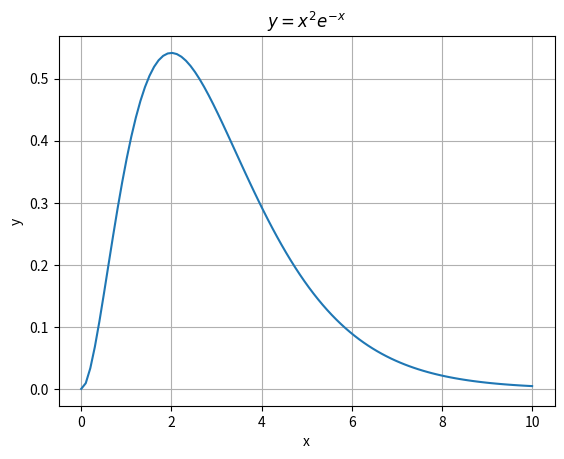
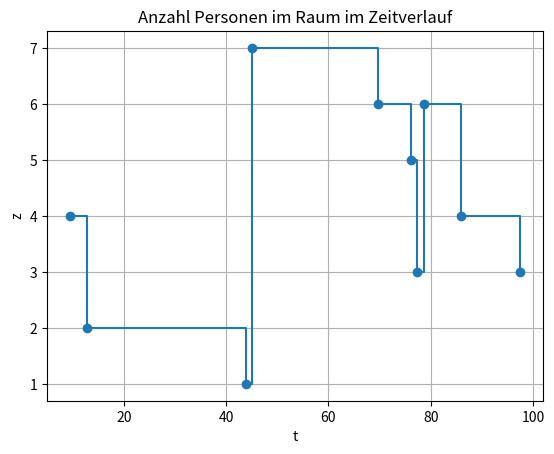
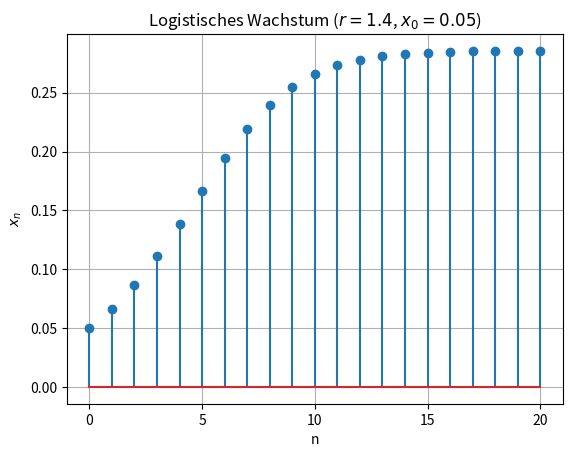

Reproduce these figures in Python, in order.
import numpy as np
import matplotlib.pyplot as plt

x = np.linspace(0, 10, num=100)
y = x**2 * np.exp(-x)

plt.plot(x, y)
plt.grid()
plt.xlabel("x")
plt.ylabel("y")
plt.title(r"$y = x^2 e^{-x}$")
plt.show()

rng = np.random.default_rng(42)
rng.uniform(low=3, high=5, size=10)

rng = np.random.default_rng(42)
t = np.sort(rng.uniform(high=100, size=10))
z = rng.integers(low=0, high=8, size=len(t))

plt.step(t, z, "o-", where="post")
plt.xlabel("t")
plt.ylabel("z")
plt.title("Anzahl Personen im Raum im Zeitverlauf")
plt.grid()
plt.show()

r = 1.4
x0 = 0.05
N = 20


def logistisch(r, x0, N):
    xn = x0
    x = [x0]
    for _ in range(N):
        xn = r * xn * (1 - xn)
        x.append(xn)
    return x


x = logistisch(r, x0, N)

fig, ax = plt.subplots()
ax.stem(x)
# ax.plot(x, 'o')
ax.xaxis.set_ticks(np.arange(N + 1, step=round(N / 4)))
ax.grid()
ax.set_xlabel("n")
ax.set_ylabel("$x_n$")
plt.title(f"Logistisches Wachstum ($r={r}$, $x_0={x0}$)")
plt.show()

print(52 * np.log10(2))
print(1023 * np.log10(2))



b, r = 2, 52
# b, r = 10, 16
b ** (1 - r) / 2



0.1 * 3

(0.1 * 3 - 0.3) / 0.3

0.1 * 3 == 0.3

tol = 1e-16
abs(0.1 * 3 - 0.3) < tol
